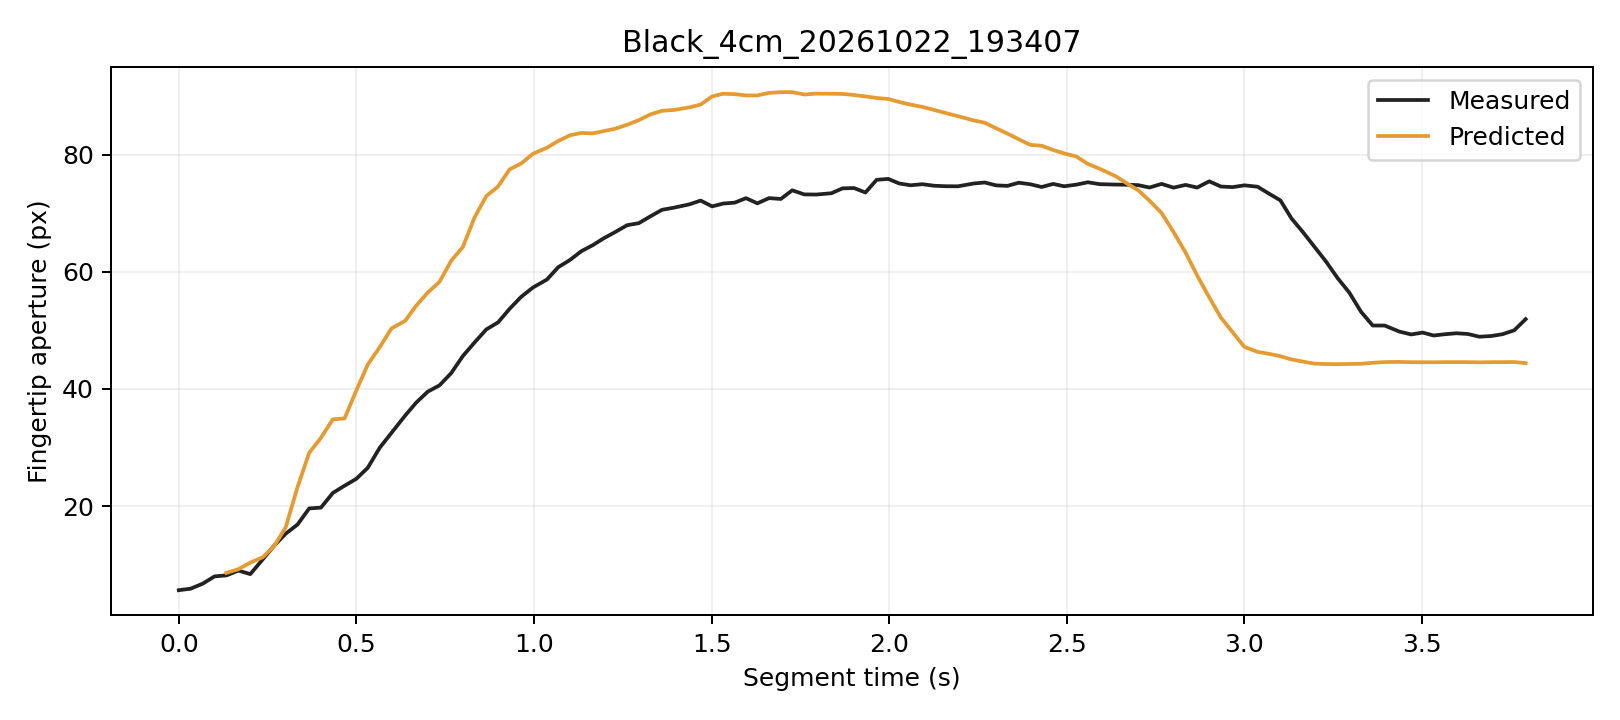

Data behind this chart, as committed beside it:
trial, segment_frame, frame, time_s, distance_px, actual_aperture_px, predicted_window5_px, phase, status
Black_4cm_20261022_193407, 0, 2559, 0.0, 245.7, 5.626, , Initial, window_not_ready
Black_4cm_20261022_193407, 1, 2560, 0.03322, 246, 5.883, , Initial, window_not_ready
Black_4cm_20261022_193407, 2, 2561, 0.06774, 246.1, 6.752, , Initial, window_not_ready
Black_4cm_20261022_193407, 3, 2562, 0.1007, 245.8, 7.984, , Initial, window_not_ready
Black_4cm_20261022_193407, 4, 2563, 0.1341, 245.4, 8.156, 8.585, Initial, ready
Black_4cm_20261022_193407, 5, 2564, 0.1678, 245, 8.976, 9.209, Initial, ready
Black_4cm_20261022_193407, 6, 2565, 0.2014, 244.1, 8.373, 10.34, Initial, ready
Black_4cm_20261022_193407, 7, 2566, 0.237, 243.4, 10.93, 11.27, Initial, ready
Black_4cm_20261022_193407, 8, 2567, 0.2689, 242.2, 13.26, 13.18, Initial, ready
Black_4cm_20261022_193407, 9, 2568, 0.3011, 240.5, 15.28, 16.38, Initial, ready
Black_4cm_20261022_193407, 10, 2569, 0.3342, 237.4, 16.83, 23.2, Initial, ready
Black_4cm_20261022_193407, 11, 2570, 0.3672, 234.9, 19.6, 29.1, Initial, ready
Black_4cm_20261022_193407, 12, 2571, 0.4001, 233.4, 19.73, 31.64, Grasping, ready
Black_4cm_20261022_193407, 13, 2572, 0.4337, 230.5, 22.23, 34.81, Grasping, ready
Black_4cm_20261022_193407, 14, 2573, 0.4667, 228.7, 23.47, 34.96, Grasping, ready
Black_4cm_20261022_193407, 15, 2574, 0.4998, 225.6, 24.65, 39.74, Grasping, ready
Black_4cm_20261022_193407, 16, 2575, 0.532, 222.8, 26.53, 44.15, Grasping, ready
Black_4cm_20261022_193407, 17, 2576, 0.5662, 220.4, 29.99, 47.18, Grasping, ready
Black_4cm_20261022_193407, 18, 2577, 0.5988, 217.6, 32.49, 50.34, Grasping, ready
Black_4cm_20261022_193407, 19, 2578, 0.6374, 215.3, 35.46, 51.64, Grasping, ready
Black_4cm_20261022_193407, 20, 2579, 0.6685, 212.4, 37.67, 54.24, Grasping, ready
Black_4cm_20261022_193407, 21, 2580, 0.7009, 209.9, 39.53, 56.45, Grasping, ready
Black_4cm_20261022_193407, 22, 2581, 0.7339, 207.5, 40.61, 58.29, Grasping, ready
Black_4cm_20261022_193407, 23, 2582, 0.7667, 204, 42.68, 61.87, Grasping, ready
Black_4cm_20261022_193407, 24, 2583, 0.7998, 201.1, 45.62, 64.25, Grasping, ready
Black_4cm_20261022_193407, 25, 2584, 0.8328, 197.2, 47.94, 69.32, Grasping, ready
Black_4cm_20261022_193407, 26, 2585, 0.8658, 194.7, 50.17, 72.93, Grasping, ready
Black_4cm_20261022_193407, 27, 2586, 0.8989, 192.8, 51.37, 74.58, Grasping, ready
Black_4cm_20261022_193407, 28, 2587, 0.9311, 189.3, 53.67, 77.49, Grasping, ready
Black_4cm_20261022_193407, 29, 2588, 0.964, 187.2, 55.74, 78.51, Grasping, ready
Black_4cm_20261022_193407, 30, 2589, 0.9971, 184.2, 57.33, 80.17, Grasping, ready
Black_4cm_20261022_193407, 31, 2590, 1.037, 181.3, 58.69, 81.21, Grasping, ready
Black_4cm_20261022_193407, 32, 2591, 1.068, 178.2, 60.8, 82.35, Grasping, ready
Black_4cm_20261022_193407, 33, 2592, 1.101, 175.5, 62.02, 83.32, Grasping, ready
Black_4cm_20261022_193407, 34, 2593, 1.133, 172.9, 63.52, 83.73, Grasping, ready
Black_4cm_20261022_193407, 35, 2594, 1.165, 170.8, 64.54, 83.65, Grasping, ready
Black_4cm_20261022_193407, 36, 2595, 1.197, 168, 65.74, 84.04, Grasping, ready
Black_4cm_20261022_193407, 37, 2596, 1.23, 165.7, 66.83, 84.46, Grasping, ready
Black_4cm_20261022_193407, 38, 2597, 1.262, 163.2, 67.96, 85.12, Grasping, ready
Black_4cm_20261022_193407, 39, 2598, 1.295, 160.5, 68.31, 85.91, Grasping, ready
Black_4cm_20261022_193407, 40, 2599, 1.328, 157.4, 69.5, 86.91, Grasping, ready
Black_4cm_20261022_193407, 41, 2600, 1.36, 155.2, 70.59, 87.51, Grasping, ready
Black_4cm_20261022_193407, 42, 2601, 1.394, 153.1, 70.96, 87.65, Grasping, ready
Black_4cm_20261022_193407, 43, 2602, 1.438, 150.1, 71.53, 88.09, Grasping, ready
Black_4cm_20261022_193407, 44, 2603, 1.469, 147.7, 72.17, 88.57, Grasping, ready
Black_4cm_20261022_193407, 45, 2604, 1.501, 144.5, 71.18, 89.96, Grasping, ready
Black_4cm_20261022_193407, 46, 2605, 1.533, 142, 71.67, 90.42, Grasping, ready
Black_4cm_20261022_193407, 47, 2606, 1.565, 139.9, 71.82, 90.35, Grasping, ready
Black_4cm_20261022_193407, 48, 2607, 1.597, 137.6, 72.58, 90.13, Grasping, ready
Black_4cm_20261022_193407, 49, 2608, 1.629, 134.7, 71.7, 90.13, Grasping, ready
Black_4cm_20261022_193407, 50, 2609, 1.662, 131.9, 72.59, 90.57, Grasping, ready
Black_4cm_20261022_193407, 51, 2610, 1.695, 129.6, 72.45, 90.69, Grasping, ready
Black_4cm_20261022_193407, 52, 2611, 1.727, 126.5, 73.92, 90.7, Grasping, ready
Black_4cm_20261022_193407, 53, 2612, 1.761, 124.3, 73.23, 90.28, Grasping, ready
Black_4cm_20261022_193407, 54, 2613, 1.794, 121, 73.2, 90.44, Grasping, ready
Black_4cm_20261022_193407, 55, 2614, 1.837, 118.2, 73.42, 90.42, Grasping, ready
Black_4cm_20261022_193407, 56, 2615, 1.869, 115.3, 74.26, 90.39, Grasping, ready
Black_4cm_20261022_193407, 57, 2616, 1.901, 112.7, 74.31, 90.2, Grasping, ready
Black_4cm_20261022_193407, 58, 2617, 1.933, 109.7, 73.54, 89.96, Grasping, ready
Black_4cm_20261022_193407, 59, 2618, 1.965, 107.2, 75.72, 89.69, Grasping, ready
... 55 more rows
